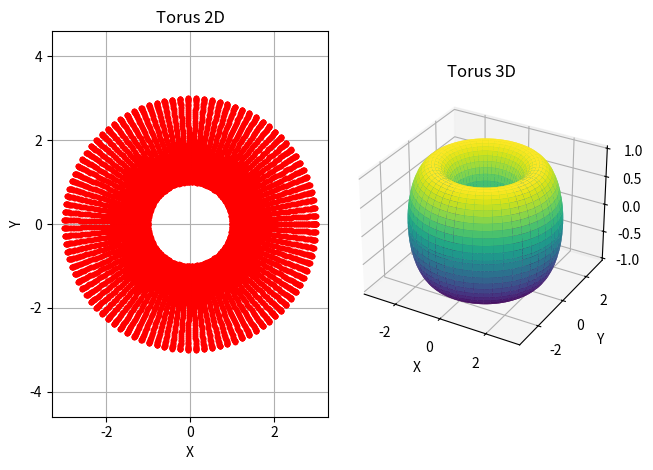

The script that saved this image:
import numpy as np
import matplotlib.pyplot as plt
from mpl_toolkits.mplot3d import Axes3D

theta = np.linspace(0, 2 * np.pi, 100)
phi = np.linspace(0, 2 * np.pi, 100)
theta, phi = np.meshgrid(theta, phi)

majorRadius = 2
minorRadius = 1
x = (majorRadius + minorRadius * np.cos(theta)) * np.cos(phi)
y = (majorRadius + minorRadius * np.cos(theta)) * np.sin(phi)
z = minorRadius * np.sin(theta)

plt.subplot(121)
plt.title("Torus 2D")
plt.plot(x, y, 'r.')
plt.xlabel('X')
plt.ylabel('Y')
plt.grid(True)
plt.axis('equal')

ax = plt.subplot(122, projection='3d')
ax.set_title("Torus 3D")
ax.plot_surface(x, y, z, cmap='viridis')
ax.set_xlabel('X')
ax.set_ylabel('Y')
ax.set_zlabel('Z')

plt.tight_layout()
plt.show()